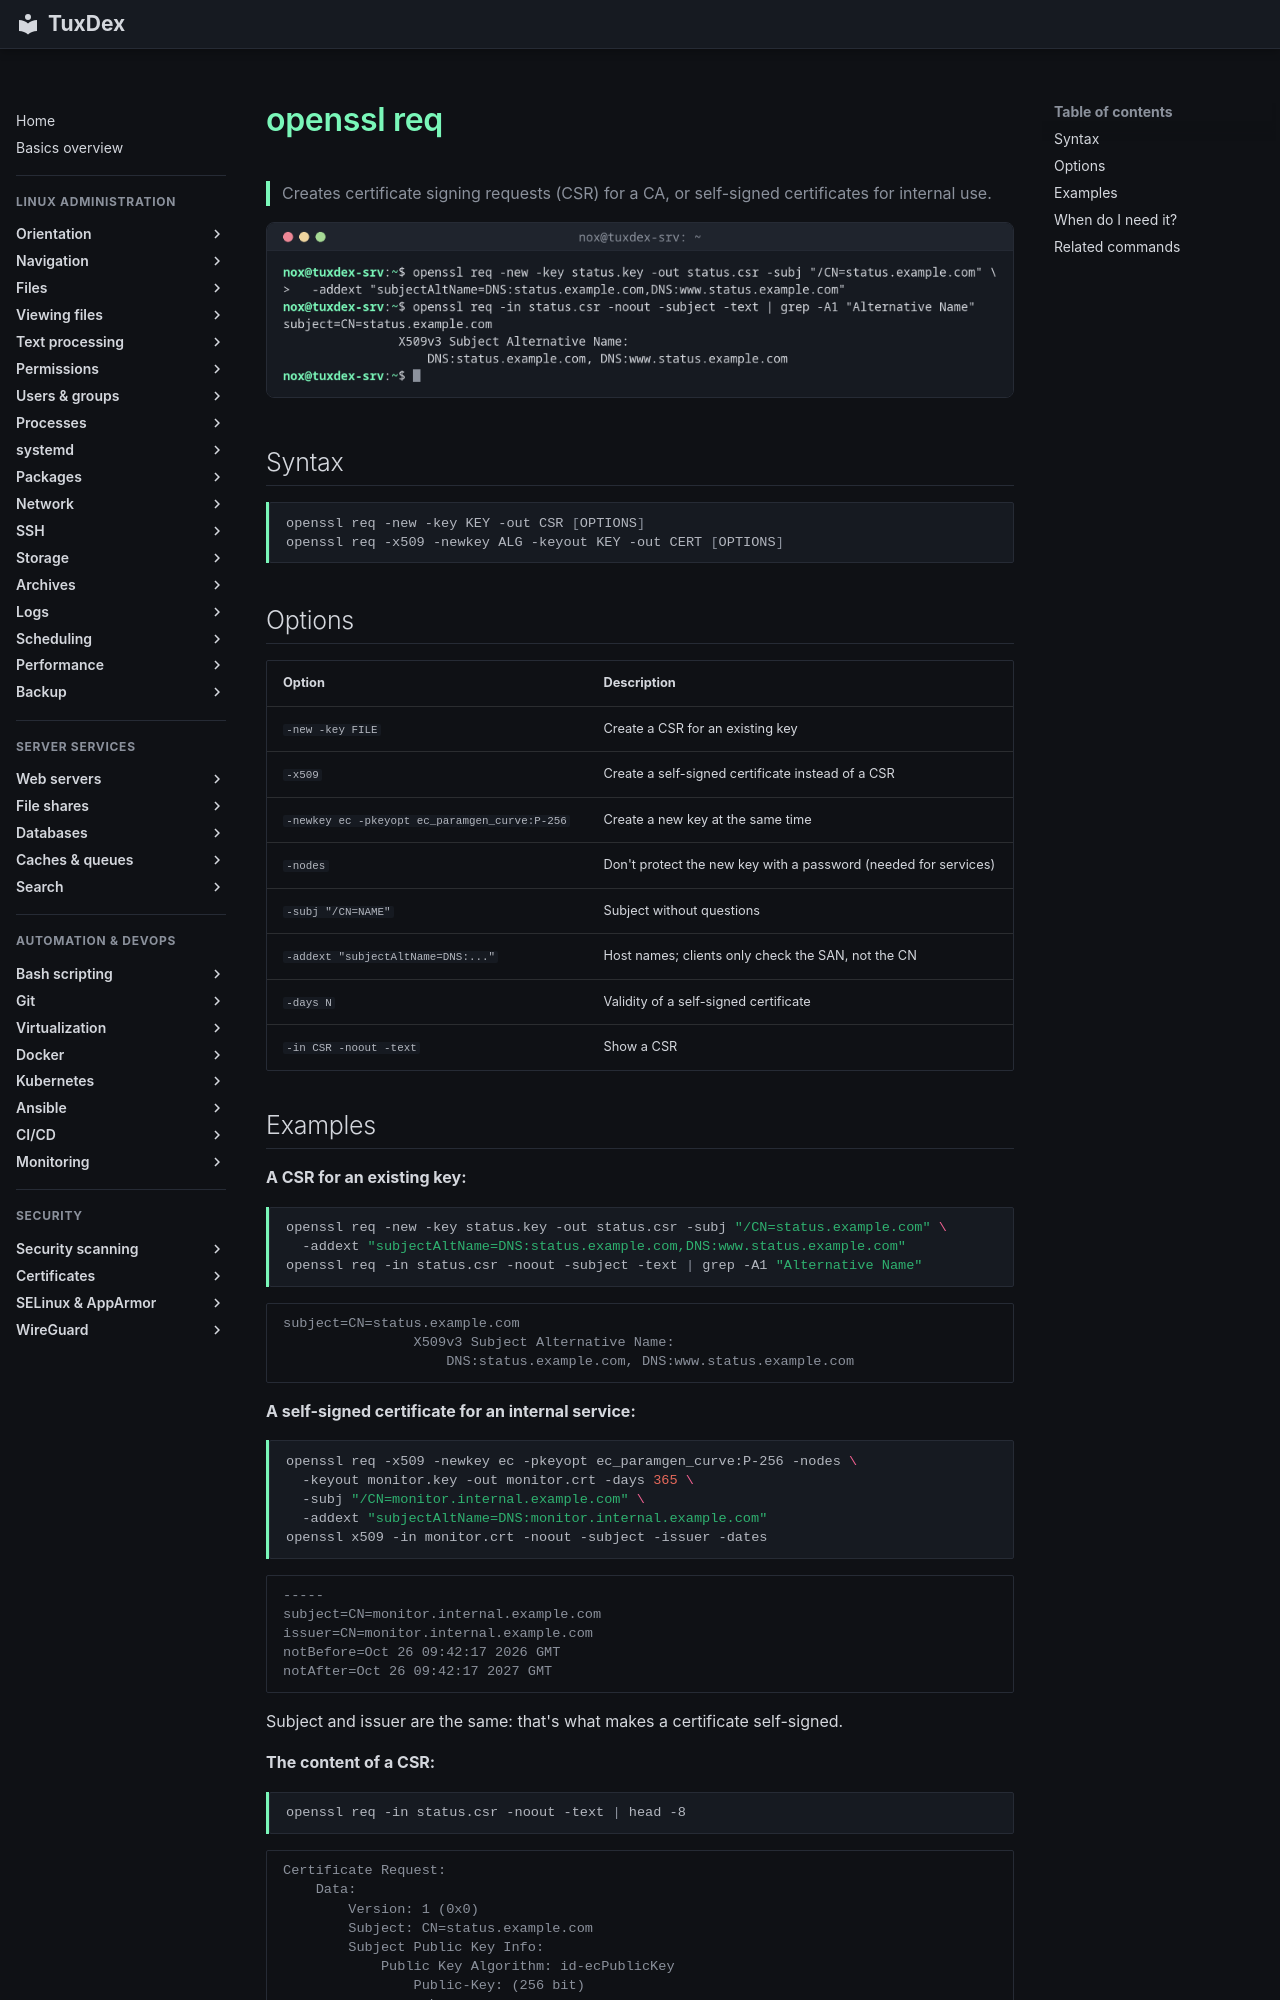

repository: Noxisan/tuxcodex · page: 24-certificates/openssl-req.en/index.html · generator: mkdocs

# openssl req

> Creates certificate signing requests (CSR) for a CA, or self-signed certificates for internal use.

![openssl-req output](../assets/screenshots/24-certificates/openssl-req.png)

## Syntax

```bash
openssl req -new -key KEY -out CSR [OPTIONS]
openssl req -x509 -newkey ALG -keyout KEY -out CERT [OPTIONS]
```

## Options

| Option | Description |
|--------|-------------|
| `-new -key FILE` | Create a CSR for an existing key |
| `-x509` | Create a self-signed certificate instead of a CSR |
| `-newkey ec -pkeyopt ec_paramgen_curve:P-256` | Create a new key at the same time |
| `-nodes` | Don't protect the new key with a password (needed for services) |
| `-subj "/CN=NAME"` | Subject without questions |
| `-addext "subjectAltName=DNS:..."` | Host names; clients only check the SAN, not the CN |
| `-days N` | Validity of a self-signed certificate |
| `-in CSR -noout -text` | Show a CSR |

## Examples

**A CSR for an existing key:**

```bash
openssl req -new -key status.key -out status.csr -subj "/CN=status.example.com" \
  -addext "subjectAltName=DNS:status.example.com,DNS:www.status.example.com"
openssl req -in status.csr -noout -subject -text | grep -A1 "Alternative Name"
```

```text
subject=CN=status.example.com
                X509v3 Subject Alternative Name:
                    DNS:status.example.com, DNS:www.status.example.com
```

**A self-signed certificate for an internal service:**

```bash
openssl req -x509 -newkey ec -pkeyopt ec_paramgen_curve:P-256 -nodes \
  -keyout monitor.key -out monitor.crt -days 365 \
  -subj "/CN=monitor.internal.example.com" \
  -addext "subjectAltName=DNS:monitor.internal.example.com"
openssl x509 -in monitor.crt -noout -subject -issuer -dates
```

```text
-----
subject=CN=monitor.internal.example.com
issuer=CN=monitor.internal.example.com
notBefore=Oct 26 09:42:17 2026 GMT
notAfter=Oct 26 09:42:17 2027 GMT
```

Subject and issuer are the same: that's what makes a certificate self-signed.

**The content of a CSR:**

```bash
openssl req -in status.csr -noout -text | head -8
```

```text
Certificate Request:
    Data:
        Version: 1 (0x0)
        Subject: CN=status.example.com
        Subject Public Key Info:
            Public Key Algorithm: id-ecPublicKey
                Public-Key: (256 bit)
                pub:
```
